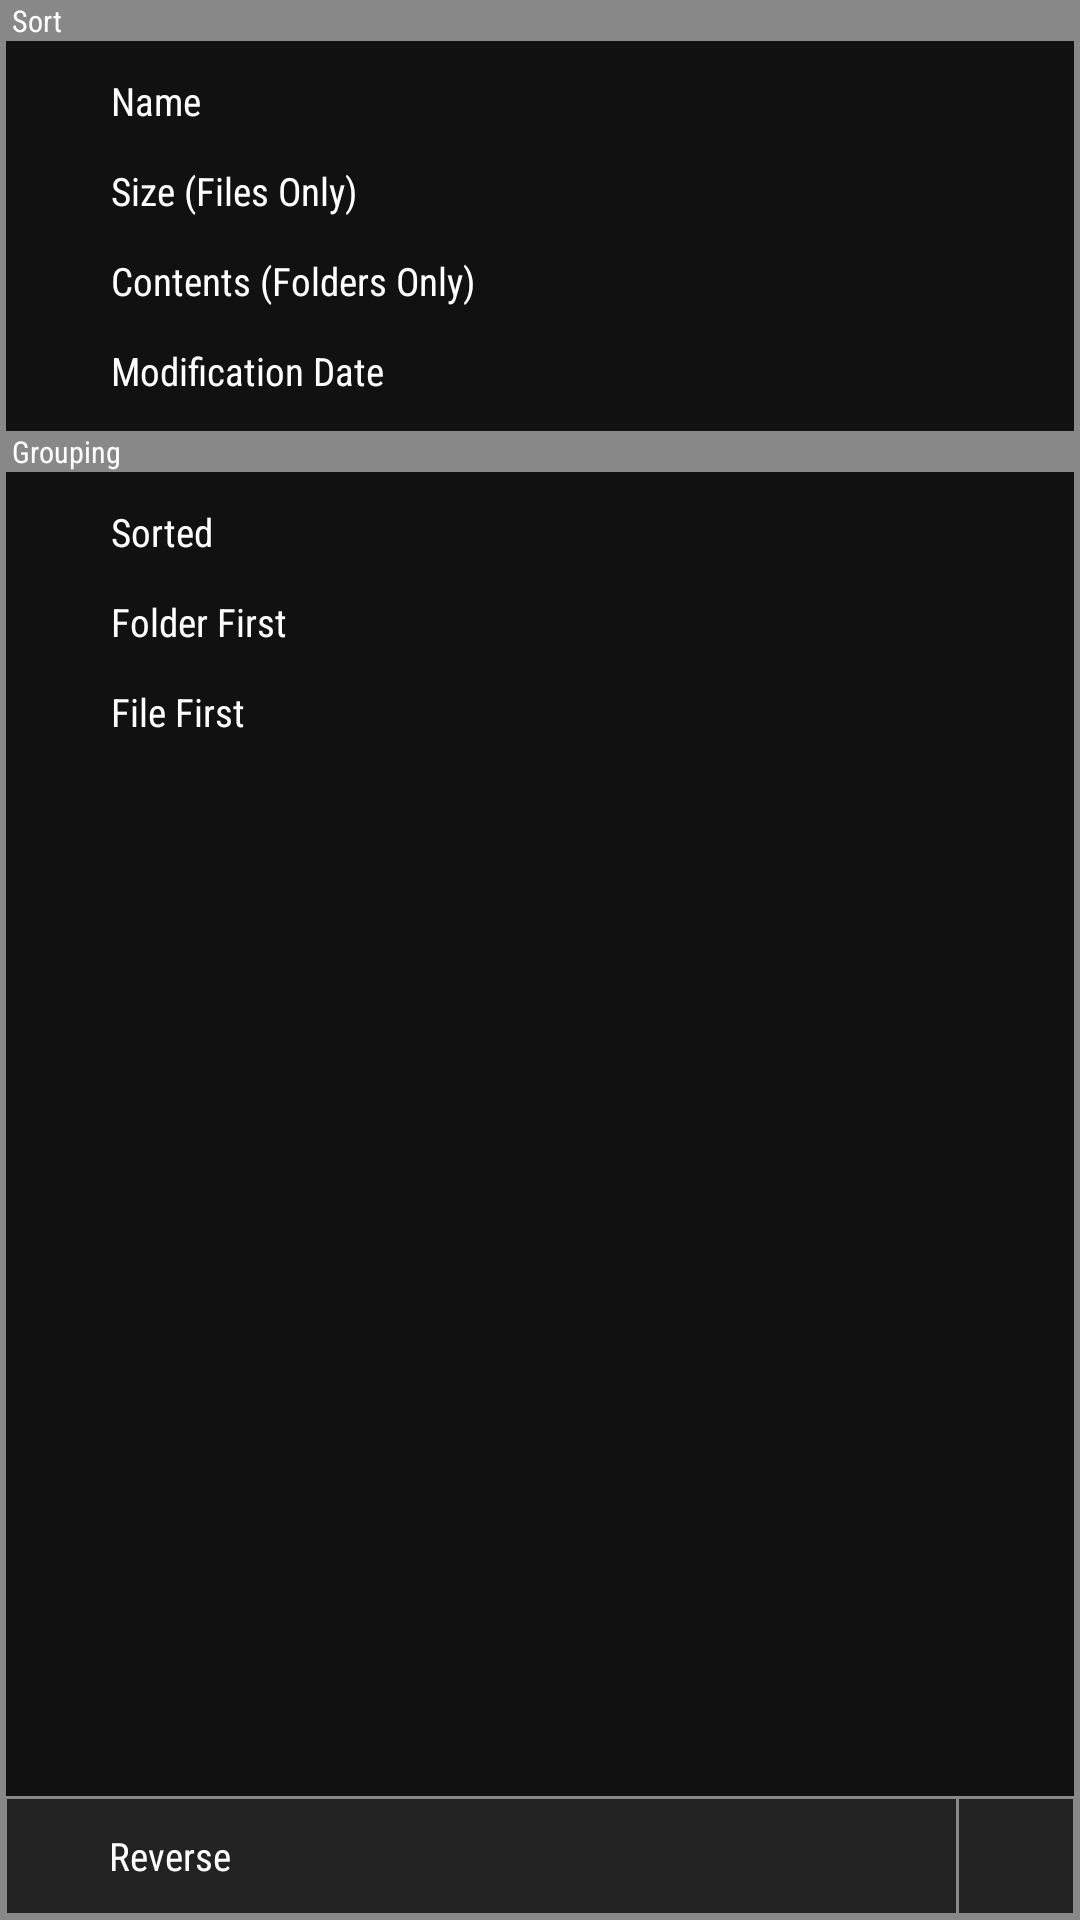

Here is an Android app screen rendered from its layout file. Give the layout XML and the strings, colors and styles it references.
<!-- AndroidManifest.xml: application theme AppTheme -->
<!-- res/layout/dialog_sort.xml -->
<RelativeLayout xmlns:android="http://schemas.android.com/apk/res/android"
    android:layout_width="200dp"
    android:layout_height="300dp"
    android:background="#ff888888"
    android:paddingLeft="2dp"
    android:paddingTop="0dp"
    android:paddingRight="2dp"
    android:paddingBottom="2dp">

    <TextView
        android:id="@+id/txtTitle"
        android:layout_width="match_parent"
        android:layout_height="wrap_content"
        android:layout_alignParentTop="true"
        android:layout_marginLeft="2dp"
        android:clickable="true"
        android:fontFamily="sans-serif-condensed"
        android:gravity="center_vertical"
        android:text="Sort"
        android:textColor="#ffffffff"
        android:textSize="10dp" />

    <RelativeLayout
        android:layout_width="match_parent"
        android:layout_height="match_parent"
        android:layout_below="@id/txtTitle"
        android:background="#ff111111">

        <ImageView
            android:id="@+id/chkName"
            android:layout_width="30dp"
            android:layout_height="30dp"
            android:layout_alignParentLeft="true"
            android:layout_marginLeft="5dp"
            android:layout_marginTop="5dp"
            android:clickable="true"
            android:scaleType="centerInside"
            android:src="@mipmap/ic_unselected" />

        <TextView
            android:id="@+id/chkNameText"
            android:layout_width="160dp"
            android:layout_height="30dp"
            android:layout_gravity="center_vertical"
            android:layout_marginTop="5dp"
            android:layout_toRightOf="@id/chkName"
            android:clickable="true"
            android:ellipsize="end"
            android:fontFamily="sans-serif-condensed"
            android:gravity="center_vertical|left"
            android:singleLine="true"
            android:text="Name"
            android:textColor="#ffffffff"
            android:textSize="13dp" />

        <ImageView
            android:id="@+id/chkFileSize"
            android:layout_width="30dp"
            android:layout_height="30dp"
            android:layout_below="@id/chkName"
            android:layout_alignParentLeft="true"
            android:layout_marginLeft="5dp"
            android:clickable="true"
            android:scaleType="centerInside"
            android:src="@mipmap/ic_unselected" />

        <TextView
            android:id="@+id/chkFileSizeText"
            android:layout_width="160dp"
            android:layout_height="30dp"
            android:layout_below="@id/chkNameText"
            android:layout_gravity="center_vertical"
            android:layout_toRightOf="@id/chkFileSize"
            android:clickable="true"
            android:ellipsize="end"
            android:fontFamily="sans-serif-condensed"
            android:gravity="center_vertical|left"
            android:singleLine="true"
            android:text="Size (Files Only)"
            android:textColor="#ffffffff"
            android:textSize="13dp" />

        <ImageView
            android:id="@+id/chkFolderItems"
            android:layout_width="30dp"
            android:layout_height="30dp"
            android:layout_below="@id/chkFileSize"
            android:layout_alignParentLeft="true"
            android:layout_marginLeft="5dp"
            android:clickable="true"
            android:scaleType="centerInside"
            android:src="@mipmap/ic_unselected" />

        <TextView
            android:id="@+id/chkFolderItemsText"
            android:layout_width="160dp"
            android:layout_height="30dp"
            android:layout_below="@id/chkFileSizeText"
            android:layout_gravity="center_vertical"
            android:layout_toRightOf="@id/chkFolderItems"
            android:clickable="true"
            android:ellipsize="end"
            android:fontFamily="sans-serif-condensed"
            android:gravity="center_vertical|left"
            android:singleLine="true"
            android:text="Contents (Folders Only)"
            android:textColor="#ffffffff"
            android:textSize="13dp" />

        <ImageView
            android:id="@+id/chkModDate"
            android:layout_width="30dp"
            android:layout_height="30dp"
            android:layout_below="@id/chkFolderItems"
            android:layout_alignParentLeft="true"
            android:layout_marginLeft="5dp"
            android:clickable="true"
            android:scaleType="centerInside"
            android:src="@mipmap/ic_unselected" />

        <TextView
            android:id="@+id/chkModDateText"
            android:layout_width="160dp"
            android:layout_height="30dp"
            android:layout_below="@id/chkFolderItemsText"
            android:layout_gravity="center_vertical"
            android:layout_toRightOf="@id/chkModDate"
            android:clickable="true"
            android:ellipsize="end"
            android:fontFamily="sans-serif-condensed"
            android:gravity="center_vertical|left"
            android:singleLine="true"
            android:text="Modification Date"
            android:textColor="#ffffffff"
            android:textSize="13dp" />

        <TextView
            android:id="@+id/txtTitle2"
            android:layout_width="match_parent"
            android:layout_height="wrap_content"
            android:layout_below="@id/chkModDate"
            android:layout_marginTop="5dp"
            android:background="#ff888888"
            android:clickable="true"
            android:fontFamily="sans-serif-condensed"
            android:gravity="center_vertical"
            android:paddingLeft="2dp"
            android:text="Grouping"
            android:textColor="#ffffffff"
            android:textSize="10dp" />

        <ImageView
            android:id="@+id/chkCombined"
            android:layout_width="30dp"
            android:layout_height="30dp"
            android:layout_below="@id/txtTitle2"
            android:layout_alignParentLeft="true"
            android:layout_marginLeft="5dp"
            android:layout_marginTop="5dp"
            android:clickable="true"
            android:scaleType="centerInside"
            android:src="@mipmap/ic_unselected" />

        <TextView
            android:id="@+id/chkCombinedText"
            android:layout_width="160dp"
            android:layout_height="30dp"
            android:layout_below="@id/txtTitle2"
            android:layout_gravity="center_vertical"
            android:layout_marginTop="5dp"
            android:layout_toRightOf="@id/chkCombined"
            android:clickable="true"
            android:ellipsize="end"
            android:fontFamily="sans-serif-condensed"
            android:gravity="center_vertical|left"
            android:singleLine="true"
            android:text="Sorted"
            android:textColor="#ffffffff"
            android:textSize="13dp" />

        <ImageView
            android:id="@+id/chkFolderFirst"
            android:layout_width="30dp"
            android:layout_height="30dp"
            android:layout_below="@id/chkCombined"
            android:layout_alignParentLeft="true"
            android:layout_marginLeft="5dp"
            android:clickable="true"
            android:scaleType="centerInside"
            android:src="@mipmap/ic_unselected" />

        <TextView
            android:id="@+id/chkFolderFirstText"
            android:layout_width="160dp"
            android:layout_height="30dp"
            android:layout_below="@id/chkCombinedText"
            android:layout_gravity="center_vertical"
            android:layout_toRightOf="@id/chkFolderFirst"
            android:clickable="true"
            android:ellipsize="end"
            android:fontFamily="sans-serif-condensed"
            android:gravity="center_vertical|left"
            android:singleLine="true"
            android:text="Folder First"
            android:textColor="#ffffffff"
            android:textSize="13dp" />

        <ImageView
            android:id="@+id/chkFileFirst"
            android:layout_width="30dp"
            android:layout_height="30dp"
            android:layout_below="@id/chkFolderFirst"
            android:layout_alignParentLeft="true"
            android:layout_marginLeft="5dp"
            android:clickable="true"
            android:scaleType="centerInside"
            android:src="@mipmap/ic_unselected" />

        <TextView
            android:id="@+id/chkFileFirstText"
            android:layout_width="160dp"
            android:layout_height="30dp"
            android:layout_below="@id/chkFolderFirstText"
            android:layout_gravity="center_vertical"
            android:layout_toRightOf="@id/chkFileFirst"
            android:clickable="true"
            android:ellipsize="end"
            android:fontFamily="sans-serif-condensed"
            android:gravity="center_vertical|left"
            android:singleLine="true"
            android:text="File First"
            android:textColor="#ffffffff"
            android:textSize="13dp" />

        <RelativeLayout
            android:id="@+id/relOptions"
            android:layout_width="wrap_content"
            android:layout_height="wrap_content"
            android:layout_alignParentBottom="true"
            android:layout_marginLeft="-1dp"
            android:layout_marginRight="-1dp"
            android:layout_marginBottom="-1dp"
            android:background="@drawable/back_button_flat">

            <ImageView
                android:id="@+id/btnSort"
                android:layout_width="40dp"
                android:layout_height="40dp"
                android:layout_alignParentRight="true"
                android:background="@drawable/selector_button_flat"
                android:clickable="true"
                android:scaleType="centerInside"
                android:src="@mipmap/ic_sort" />

            <ImageView
                android:id="@+id/chkReverse"
                android:layout_width="30dp"
                android:layout_height="40dp"
                android:layout_alignParentLeft="true"
                android:layout_marginLeft="5dp"
                android:clickable="true"
                android:scaleType="centerInside"
                android:src="@mipmap/ic_unselected" />

            <TextView
                android:id="@+id/chkReverseText"
                android:layout_width="120dp"
                android:layout_height="40dp"
                android:layout_gravity="center_vertical"
                android:layout_toRightOf="@id/chkReverse"
                android:clickable="true"
                android:ellipsize="end"
                android:fontFamily="sans-serif-condensed"
                android:gravity="center_vertical|left"
                android:singleLine="true"
                android:text="Reverse"
                android:textColor="#ffffffff"
                android:textSize="13dp" />
        </RelativeLayout>
    </RelativeLayout>

</RelativeLayout>
<!-- resources referenced by this layout -->
<resources>
  <!-- drawable back_button_flat (drawable) -->
  <?xml version="1.0" encoding="utf-8"?>
  <shape xmlns:android="http://schemas.android.com/apk/res/android"
      android:shape="rectangle">
      <solid android:color="#ff222222" />
      <stroke
          android:width="1dp"
          android:color="#ff888888" />
  </shape>
  <!-- drawable selector_button_flat (drawable) -->
  <?xml version="1.0" encoding="utf-8"?>
  <selector xmlns:android="http://schemas.android.com/apk/res/android">
      
      <item android:drawable="@drawable/back_button_flat_selected" android:state_focused="false" android:state_pressed="false" android:state_selected="true" />
      
      <item android:drawable="@drawable/back_button_flat" android:state_focused="false" android:state_pressed="false" android:state_selected="false" />
      
      <item android:drawable="@drawable/back_button_flat_selected" android:state_pressed="true" />
      
      <item android:drawable="@drawable/back_button_flat_selected" android:state_focused="true" android:state_pressed="false" android:state_selected="true" />
  </selector>
  <style name="AppTheme" parent="@android:style/Theme.Holo">
  	</style>
  <!-- drawable back_button_flat_selected (drawable) -->
  <?xml version="1.0" encoding="utf-8"?>
  <shape xmlns:android="http://schemas.android.com/apk/res/android"
      android:shape="rectangle">
      <solid android:color="#ff666666" />
      <stroke
          android:width="1dp"
          android:color="#ff888888" />
  </shape>
</resources>
